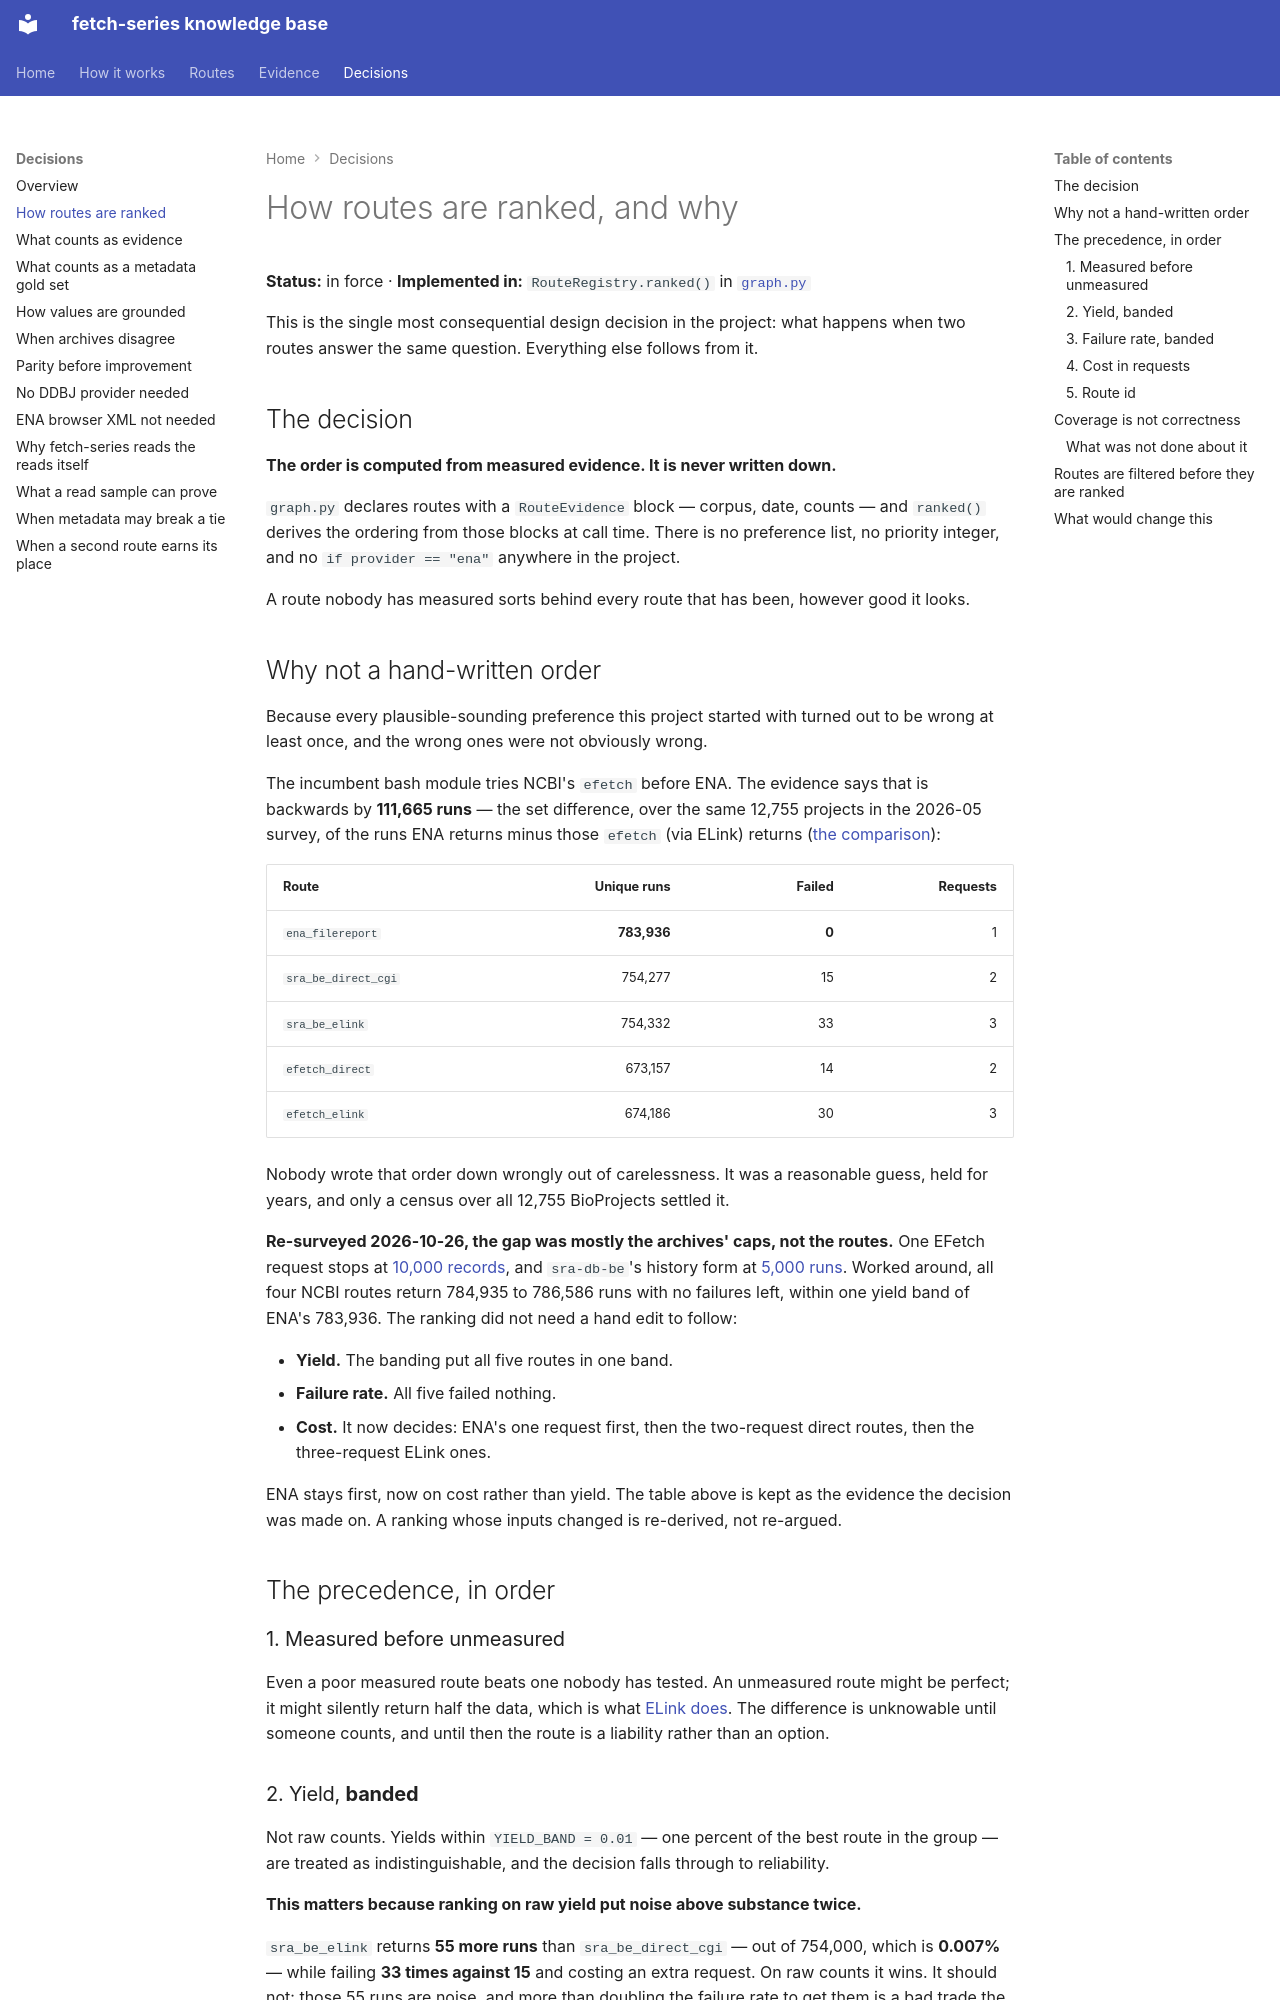

repository: cellgeni/fetch-series · page: decisions/route-ranking/index.html · generator: mkdocs

---
title: How routes are ranked, and why
---

# How routes are ranked, and why

**Status:** in force · **Implemented in:** `RouteRegistry.ranked()` in
[`graph.py`](https://github.com/cellgeni/fetch-series/blob/main/src/fetch_series/graph.py)

This is the single most consequential design decision in the project: what
happens when two routes answer the same question. Everything else follows from
it.

## The decision

**The order is computed from measured evidence. It is never written down.**

`graph.py` declares routes with a `RouteEvidence` block — corpus, date, counts —
and `ranked()` derives the ordering from those blocks at call time. There is no
preference list, no priority integer, and no `if provider == "ena"` anywhere in
the project.

A route nobody has measured sorts behind every route that has been, however
good it looks.

## Why not a hand-written order

Because every plausible-sounding preference this project started with turned
out to be wrong at least once, and the wrong ones were not obviously wrong.

The incumbent bash module tries NCBI's `efetch` before ENA. The evidence says
that is backwards by **111,665 runs** — the set difference, over the same 12,755
projects in the 2026-05 survey, of the runs ENA returns minus those `efetch` (via
ELink) returns ([the comparison](../routes/bioproject-to-run/index.md)):

| Route | Unique runs | Failed | Requests |
|---|---:|---:|---:|
| `ena_filereport` | **783,936** | **0** | 1 |
| `sra_be_direct_cgi` | 754,277 | 15 | 2 |
| `sra_be_elink` | 754,332 | 33 | 3 |
| `efetch_direct` | 673,157 | 14 | 2 |
| `efetch_elink` | 674,186 | 30 | 3 |

Nobody wrote that order down wrongly out of carelessness. It was a reasonable
guess, held for years, and only a census over all 12,755 BioProjects settled it.

**Re-surveyed 2026-10-26, the gap was mostly the archives' caps, not the routes.** One EFetch
request stops at [10,000 records](../pathologies/efetch-returns-fewer-runs-than-esearch-counts.md),
and `sra-db-be`'s history form at [5,000 runs](../pathologies/sra-be-history-caps-at-5000-runs.md).
Worked around, all four NCBI routes return 784,935 to 786,586 runs with no failures left,
within one yield band of ENA's 783,936. The ranking did not need a hand edit to follow:

- **Yield.** The banding put all five routes in one band.
- **Failure rate.** All five failed nothing.
- **Cost.** It now decides: ENA's one request first, then the two-request direct routes,
  then the three-request ELink ones.

ENA stays first, now on cost rather than yield. The table above is kept as the evidence the
decision was made on. A ranking whose inputs changed is re-derived, not re-argued.

## The precedence, in order

### 1. Measured before unmeasured

Even a poor measured route beats one nobody has tested. An unmeasured route
might be perfect; it might silently return half the data, which is what
[ELink does](../pathologies/elink-gds-sra-missing-links.md). The difference is
unknowable until someone counts, and until then the route is a liability rather
than an option.
